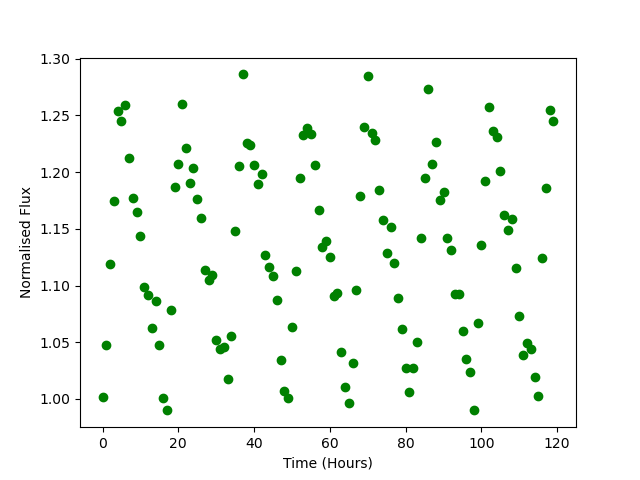

Source data for this figure (header and first rows):
Time, Flux
0.0, 1.001
1.0, 1.048
2.0, 1.119
3.0, 1.175
4.0, 1.254
5.0, 1.245
6.0, 1.259
7.0, 1.212
8.0, 1.177
9.0, 1.165
10.0, 1.144
11.0, 1.099
12.0, 1.091
13.0, 1.062
14.0, 1.086
15.0, 1.047
16.0, 1.001
17.0, 0.9902
18.0, 1.078
19.0, 1.187
20.0, 1.207
21.0, 1.26
22.0, 1.222
23.0, 1.191
24.0, 1.204
25.0, 1.177
26.0, 1.16
27.0, 1.113
28.0, 1.105
29.0, 1.109
30.0, 1.052
31.0, 1.044
32.0, 1.045
33.0, 1.018
34.0, 1.055
35.0, 1.148
36.0, 1.206
37.0, 1.286
38.0, 1.226
39.0, 1.224
40.0, 1.207
41.0, 1.19
42.0, 1.198
43.0, 1.127
44.0, 1.117
45.0, 1.108
46.0, 1.087
47.0, 1.034
48.0, 1.007
49.0, 1.001
50.0, 1.064
51.0, 1.113
52.0, 1.195
53.0, 1.233
54.0, 1.239
55.0, 1.234
56.0, 1.206
57.0, 1.166
58.0, 1.134
59.0, 1.139
... 60 more rows
